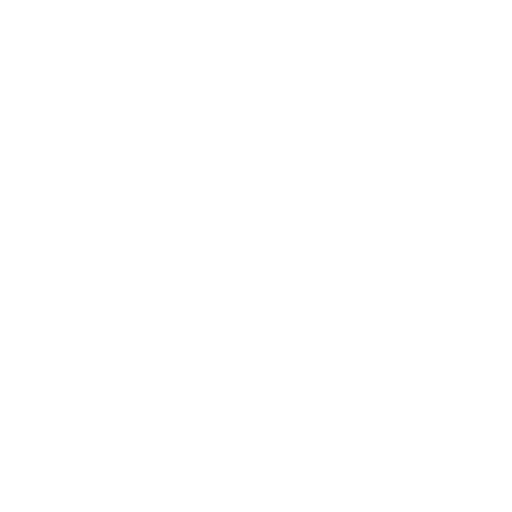
t = 0.00 s
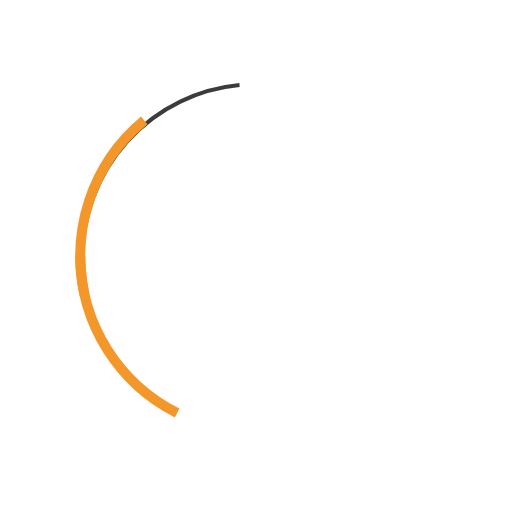
t = 0.71 s
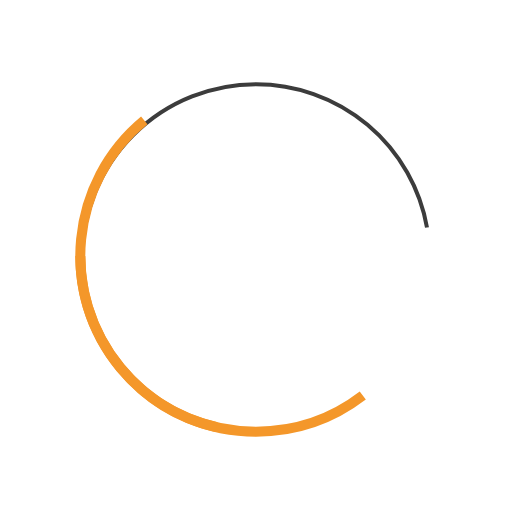
t = 1.42 s
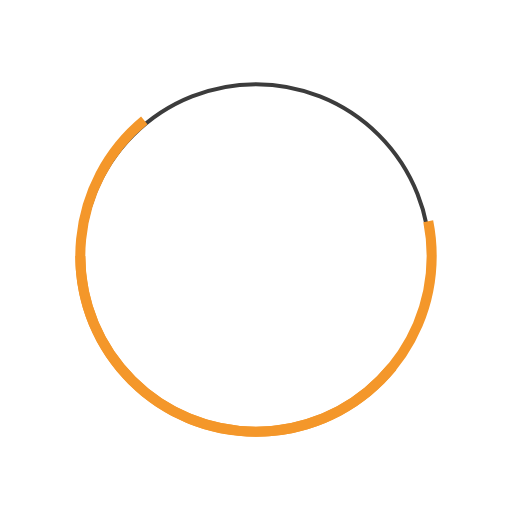
t = 2.13 s
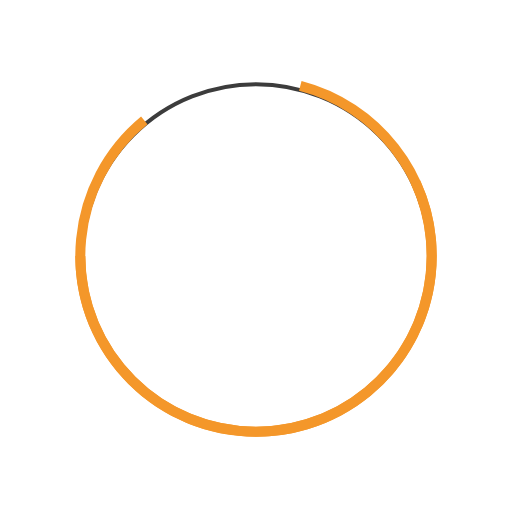
t = 2.83 s
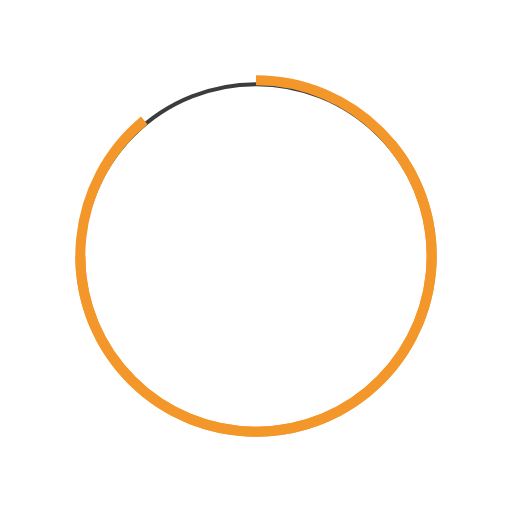
t = 3.00 s

The animated SVG that drew these frames (rendered in a browser with its animation timeline set to each time). Animation: 2 CSS @keyframes rules; one cycle of 3.00 s.

<svg width="255" height="255" viewBox="0 0 255 255" fill="none" xmlns="http://www.w3.org/2000/svg" style="">
<path stroke="#3C3C3C" stroke-width="2" d="M41,128.5A86.5,86.5 0,1,1 214,128.5A86.5,86.5 0,1,1 41,128.5" class="aobxDPRo_0"></path>
<path d="M40 127.5C40 175.825 79.1751 215 127.5 215C175.825 215 215 175.825 215 127.5C215 79.1751 175.825 40 127.5 40" stroke="#F4972A" stroke-width="5" class="aobxDPRo_1"></path>
<path d="M71.8441 59.9823C34.555 90.7203 29.2444 145.867 59.9824 183.156C90.7205 220.445 145.867 225.756 183.156 195.018C220.445 164.28 225.756 109.133 195.018 71.8439" stroke="#F4972A" stroke-width="5" class="aobxDPRo_2"></path>
<style data-made-with="vivus-instant">.aobxDPRo_0{stroke-dasharray:544 546;stroke-dashoffset:545;animation:aobxDPRo_draw 3000ms linear 0ms forwards;}.aobxDPRo_1{stroke-dasharray:413 415;stroke-dashoffset:414;animation:aobxDPRo_draw 3000ms linear 0ms forwards;}.aobxDPRo_2{stroke-dasharray:413 415;stroke-dashoffset:414;animation:aobxDPRo_draw 3000ms linear 0ms forwards;}@keyframes aobxDPRo_draw{100%{stroke-dashoffset:0;}}@keyframes aobxDPRo_fade{0%{stroke-opacity:1;}94.44444444444444%{stroke-opacity:1;}100%{stroke-opacity:0;}}</style></svg>
